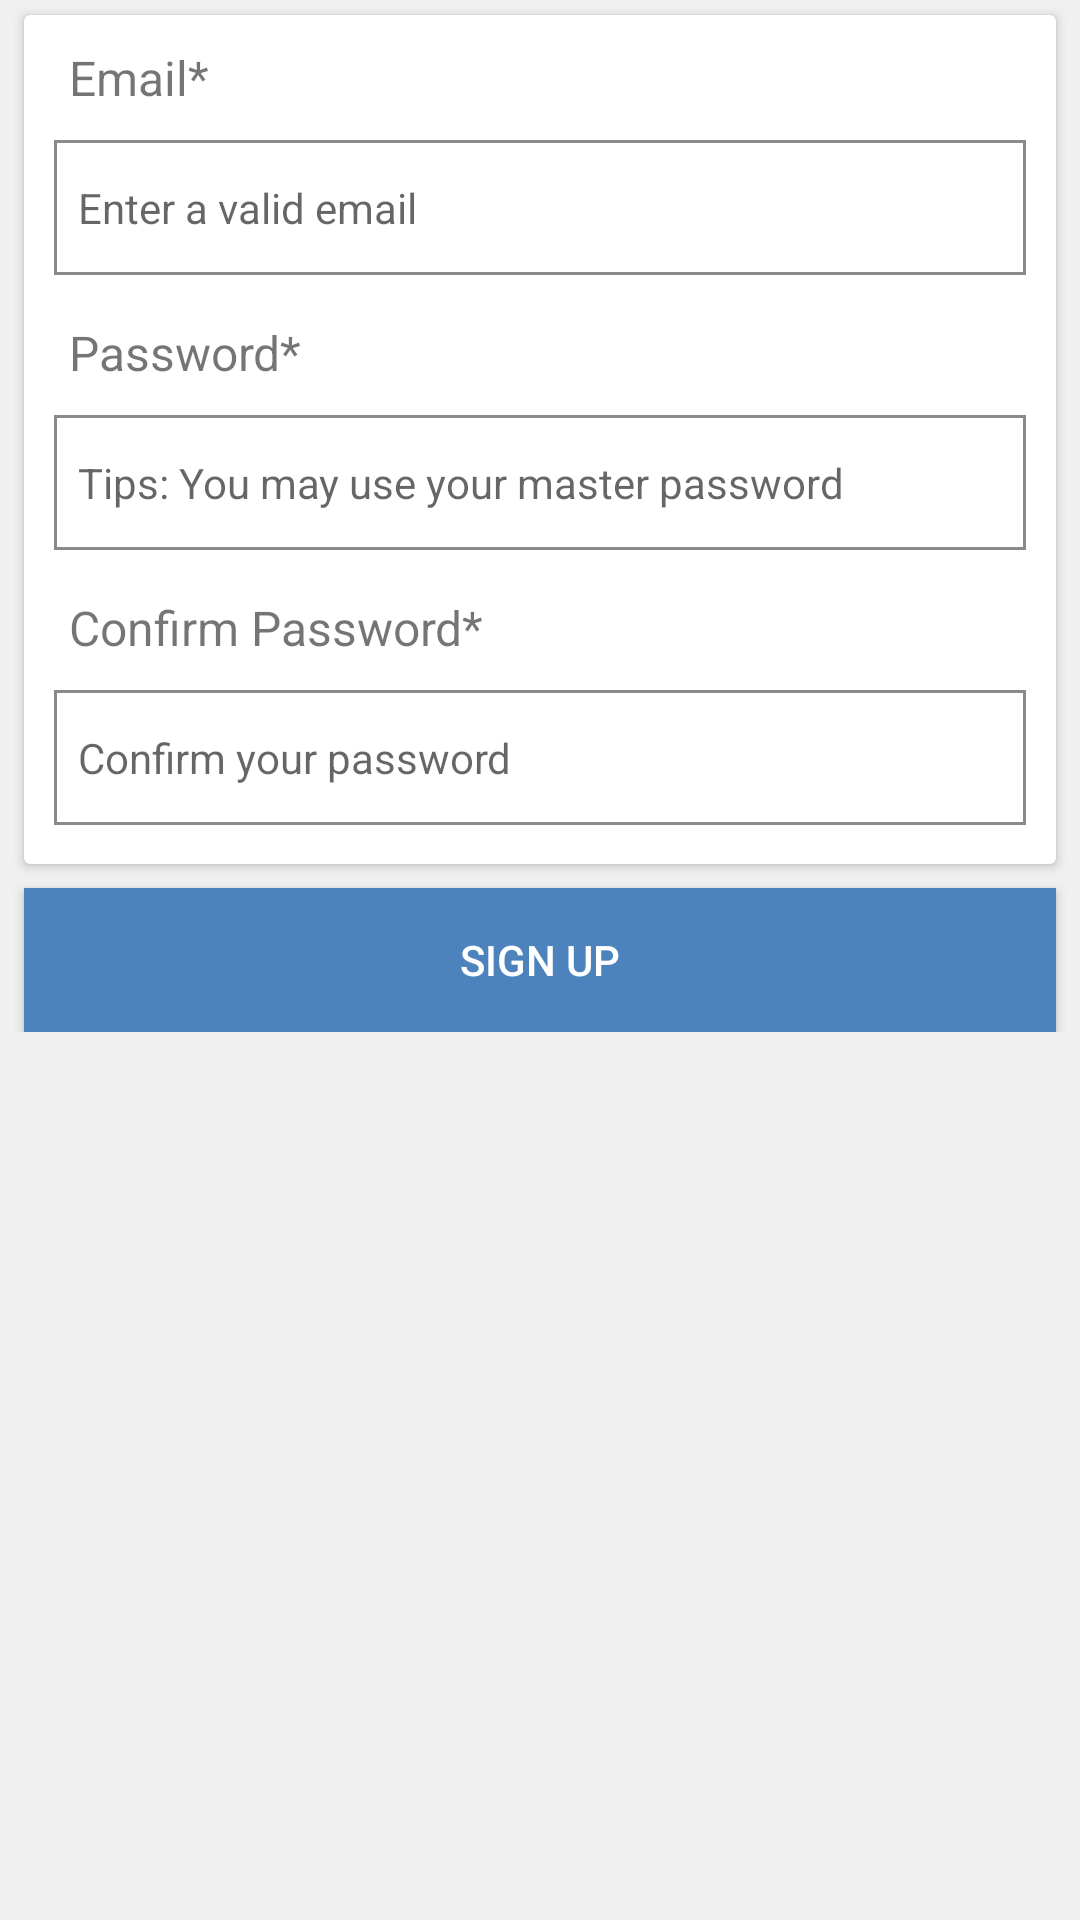

Layout XML and referenced resources for this Android screen:
<!-- AndroidManifest.xml: application theme MyMaterialTheme -->
<!-- res/layout/fragment_signup.xml -->
<LinearLayout
    xmlns:android="http://schemas.android.com/apk/res/android"
    xmlns:tools="http://schemas.android.com/tools"
    android:layout_width="match_parent"
    android:layout_height="match_parent"
    android:orientation="vertical"
    android:background="#f0f0f0"
    tools:context="com.juborajsarker.passwordmanager.fragments.SignupFragment">

    <ScrollView
        android:layout_width="match_parent"
        android:layout_height="match_parent">

        <LinearLayout
            android:layout_width="match_parent"
            android:layout_height="match_parent"
            android:orientation="vertical">

            <android.support.v7.widget.CardView
                android:layout_width="match_parent"
                android:layout_height="wrap_content"
                android:foreground="?android:attr/selectableItemBackground"
                android:padding="5dp"
                android:layout_marginRight="8dp"
                android:layout_marginLeft="8dp"
                android:layout_marginTop="5dp">

                <LinearLayout
                    android:layout_width="match_parent"
                    android:layout_height="wrap_content"
                    android:orientation="vertical"
                    android:paddingBottom="8dp">


                    <LinearLayout
                        android:layout_width="match_parent"
                        android:layout_height="wrap_content"
                        android:orientation="vertical"
                        android:paddingLeft="5dp"
                        android:paddingRight="5dp">

                        <TextView
                            android:layout_width="match_parent"
                            android:layout_height="wrap_content"
                            android:text="Email*"
                            android:textSize="16sp"
                            android:padding="5dp"
                            android:layout_marginLeft="5dp"
                            android:layout_marginTop="5dp"
                            android:layout_marginRight="5dp"/>

                        <EditText
                            android:id="@+id/emailET"
                            android:layout_width="match_parent"
                            android:layout_height="45dp"
                            android:background="@drawable/edit_text_design"
                            android:padding="8dp"
                            android:textSize="14sp"
                            android:hint="Enter a valid email"
                            android:inputType="textEmailAddress"
                            android:layout_margin="5dp"/>


                    </LinearLayout>


                    <LinearLayout
                        android:layout_width="match_parent"
                        android:layout_height="wrap_content"
                        android:orientation="vertical"
                        android:paddingLeft="5dp"
                        android:paddingRight="5dp">

                        <TextView
                            android:layout_width="match_parent"
                            android:layout_height="wrap_content"
                            android:text="Password*"
                            android:textSize="16sp"
                            android:padding="5dp"
                            android:layout_marginLeft="5dp"
                            android:layout_marginTop="5dp"
                            android:layout_marginRight="5dp"/>

                        <EditText
                            android:id="@+id/passwordET"
                            android:layout_width="match_parent"
                            android:layout_height="45dp"
                            android:background="@drawable/edit_text_design"
                            android:padding="8dp"
                            android:inputType="textPassword"
                            android:layout_margin="5dp"
                            android:hint="Tips: You may use your master password"
                            android:textSize="14sp"/>


                    </LinearLayout>

                    <LinearLayout
                        android:layout_width="match_parent"
                        android:layout_height="wrap_content"
                        android:orientation="vertical"
                        android:paddingLeft="5dp"
                        android:paddingRight="5dp">

                        <TextView
                            android:layout_width="match_parent"
                            android:layout_height="wrap_content"
                            android:text="Confirm Password*"
                            android:textSize="16sp"
                            android:padding="5dp"
                            android:layout_marginLeft="5dp"
                            android:layout_marginTop="5dp"
                            android:layout_marginRight="5dp"/>

                        <EditText
                            android:id="@+id/confPassET"
                            android:layout_width="match_parent"
                            android:layout_height="45dp"
                            android:background="@drawable/edit_text_design"
                            android:padding="8dp"
                            android:textSize="14sp"
                            android:inputType="textPassword"
                            android:hint="Confirm your password"
                            android:layout_margin="5dp" />


                    </LinearLayout>




                </LinearLayout>


            </android.support.v7.widget.CardView>


            <Button
                android:id="@+id/signUpBTN"
                android:layout_width="match_parent"
                android:layout_height="wrap_content"
                android:background="#4c83bc"
                android:layout_marginLeft="8dp"
                android:layout_marginTop="8dp"
                android:layout_marginRight="8dp"
                android:text="Sign Up"
                android:textColor="#fff"/>

        </LinearLayout>

    </ScrollView>










</LinearLayout>
<!-- resources referenced by this layout -->
<resources>
  <!-- drawable edit_text_design (drawable) -->
  <?xml version="1.0" encoding="utf-8"?>
  <layer-list xmlns:android="http://schemas.android.com/apk/res/android" >
      <item>
          <shape android:shape="rectangle" >
              <solid android:color="#8a8a8b" />
              <padding android:bottom="1dp" />
          </shape>
      </item>
  
      <item android:bottom="5dp">
          <shape android:shape="rectangle" >
              <solid android:color="#8a8a8b" />
  
              <padding
                  android:left="1dp"
                  android:right="1dp" />
          </shape>
      </item>
  
  
      <item android:bottom="5dp">
          <shape android:shape="rectangle" >
              <solid android:color="#8a8a8b" />
  
              <padding
                  android:top="1dp"/>
          </shape>
      </item>
  
  
      <item>
          <shape android:shape="rectangle" >
              <solid android:color="#fff" />
          </shape>
      </item>
  </layer-list>
  <style name="MyMaterialTheme" parent="MyMaterialTheme.Base">
  
      </style>
  <style name="MyMaterialTheme.Base" parent="Theme.AppCompat.Light.DarkActionBar">
          <item name="windowNoTitle">true</item>
          <item name="windowActionBar">false</item>
          <item name="colorPrimary">@color/colorPrimary</item>
          <item name="colorPrimaryDark">@color/colorPrimaryDark</item>
          <item name="colorAccent">@color/colorAccent</item>
      </style>
  <color name="colorPrimary">#673AB7</color>
  <color name="colorPrimaryDark">#5B33A1</color>
  <color name="colorAccent">#FF4081</color>
</resources>
